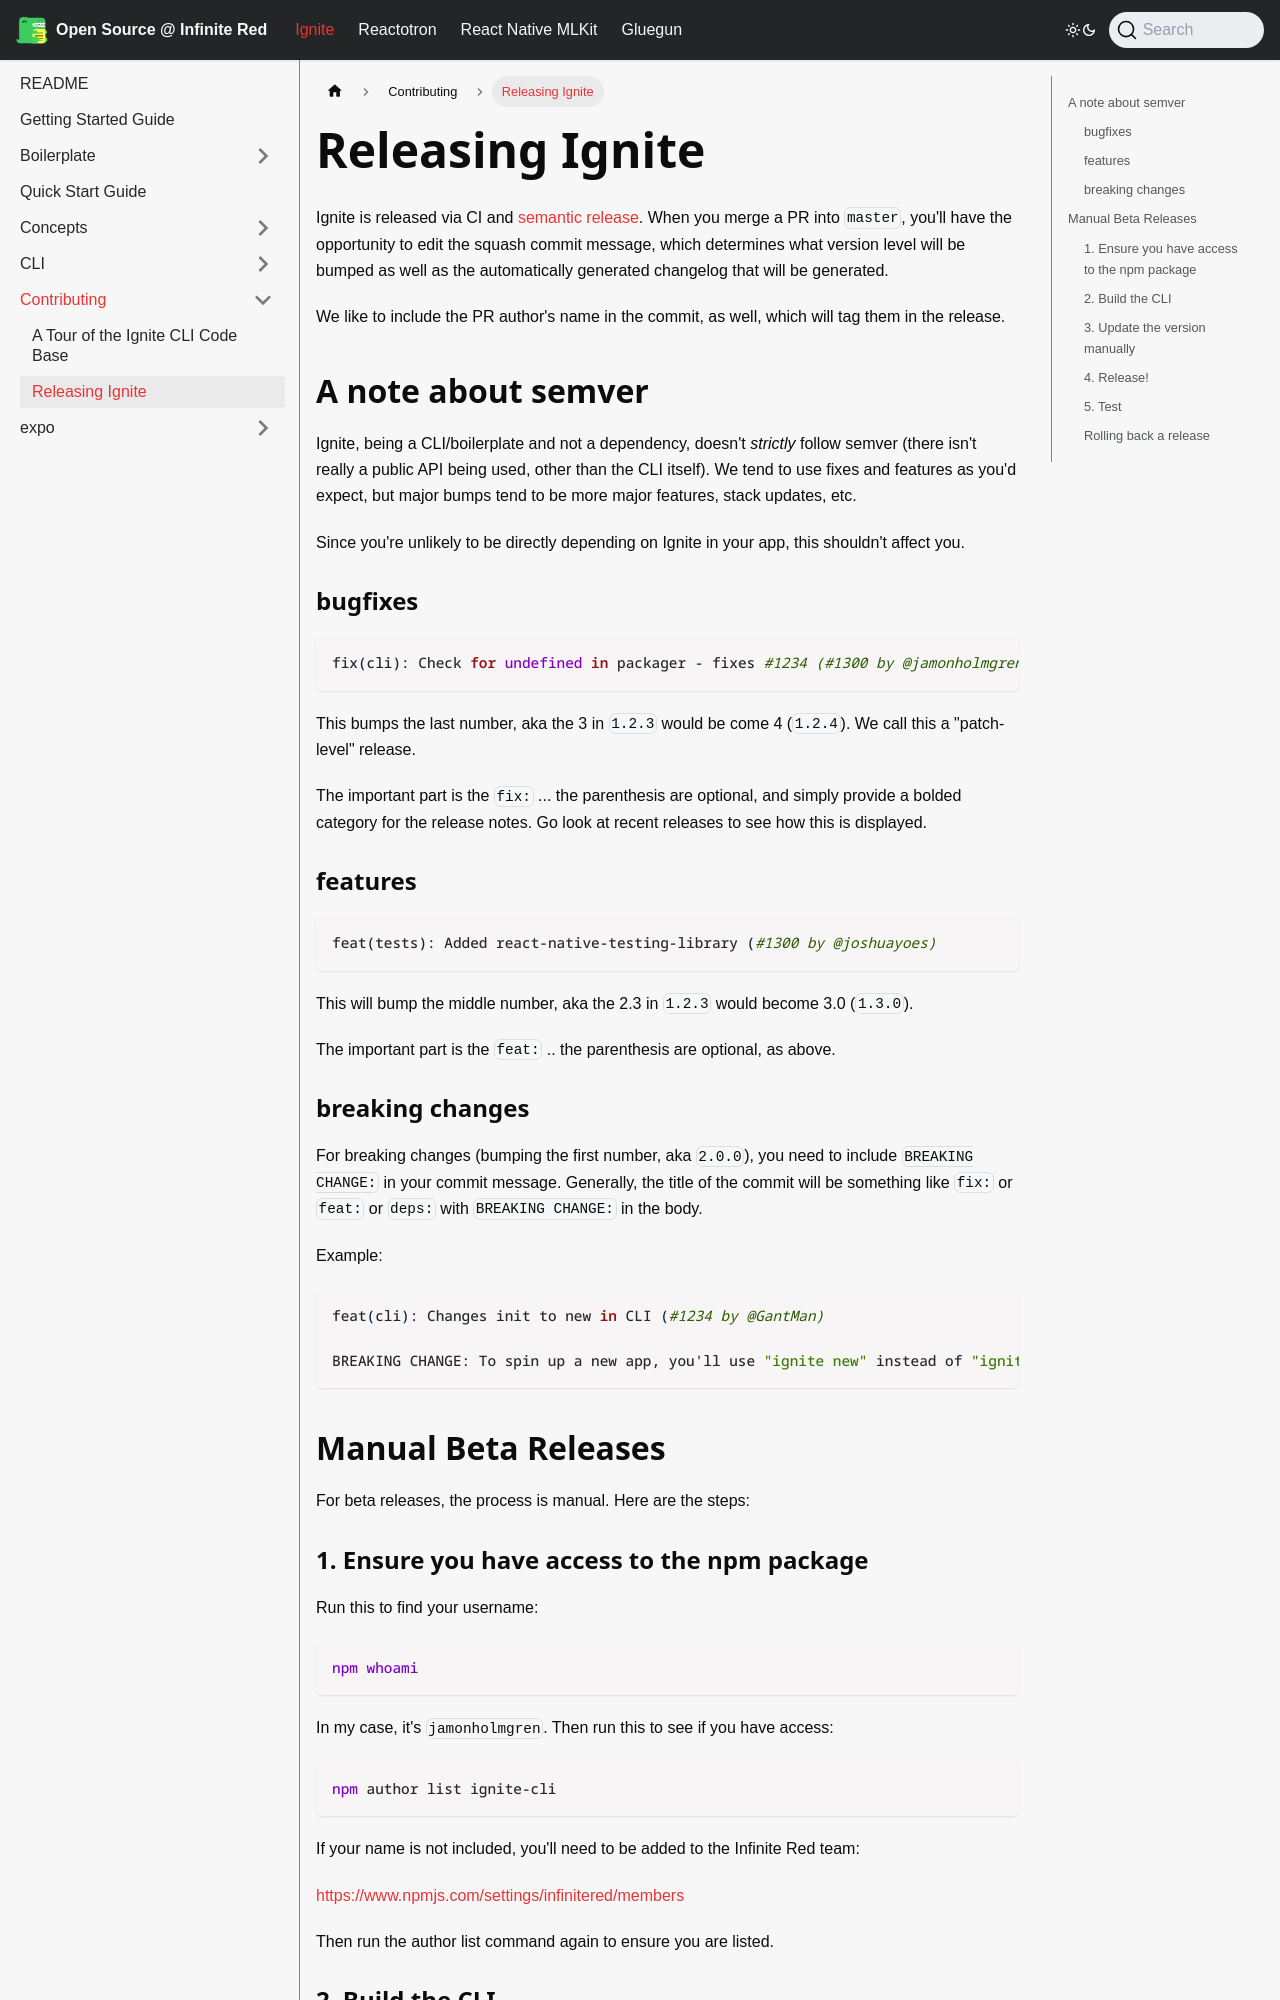

repository: infinitered/ir-docs · page: ignite-cli/contributing/Releasing-Ignite/index.html · generator: docusaurus

---
sidebar_position: 155
---

# Releasing Ignite

Ignite is released via CI and [semantic release](https://semantic-release.gitbook.io/semantic-release/). When you merge a PR into `master`, you'll have the opportunity to edit the squash commit message, which determines what version level will be bumped as well as the automatically generated changelog that will be generated.

We like to include the PR author's name in the commit, as well, which will tag them in the release.

## A note about semver

Ignite, being a CLI/boilerplate and not a dependency, doesn't _strictly_ follow semver (there isn't really a public API being used, other than the CLI itself). We tend to use fixes and features as you'd expect, but major bumps tend to be more major features, stack updates, etc.

Since you're unlikely to be directly depending on Ignite in your app, this shouldn't affect you.

### bugfixes

```bash
fix(cli): Check for undefined in packager - fixes #1234 (#1300 by @jamonholmgren)
```

This bumps the last number, aka the 3 in `1.2.3` would be come 4 (`1.2.4`). We call this a "patch-level" release.

The important part is the `fix:` ... the parenthesis are optional, and simply provide a bolded category for the release notes. Go look at recent releases to see how this is displayed.

### features

```bash
feat(tests): Added react-native-testing-library (#1300 by @joshuayoes)
```

This will bump the middle number, aka the 2.3 in `1.2.3` would become 3.0 (`1.3.0`).

The important part is the `feat:` .. the parenthesis are optional, as above.

### breaking changes

For breaking changes (bumping the first number, aka `2.0.0`), you need to include `BREAKING CHANGE:` in your commit message. Generally, the title of the commit will be something like `fix:` or `feat:` or `deps:` with `BREAKING CHANGE:` in the body.

Example:

```bash
feat(cli): Changes init to new in CLI (#1234 by @GantMan)

BREAKING CHANGE: To spin up a new app, you'll use "ignite new" instead of "ignite init".
```

## Manual Beta Releases

For beta releases, the process is manual. Here are the steps:
